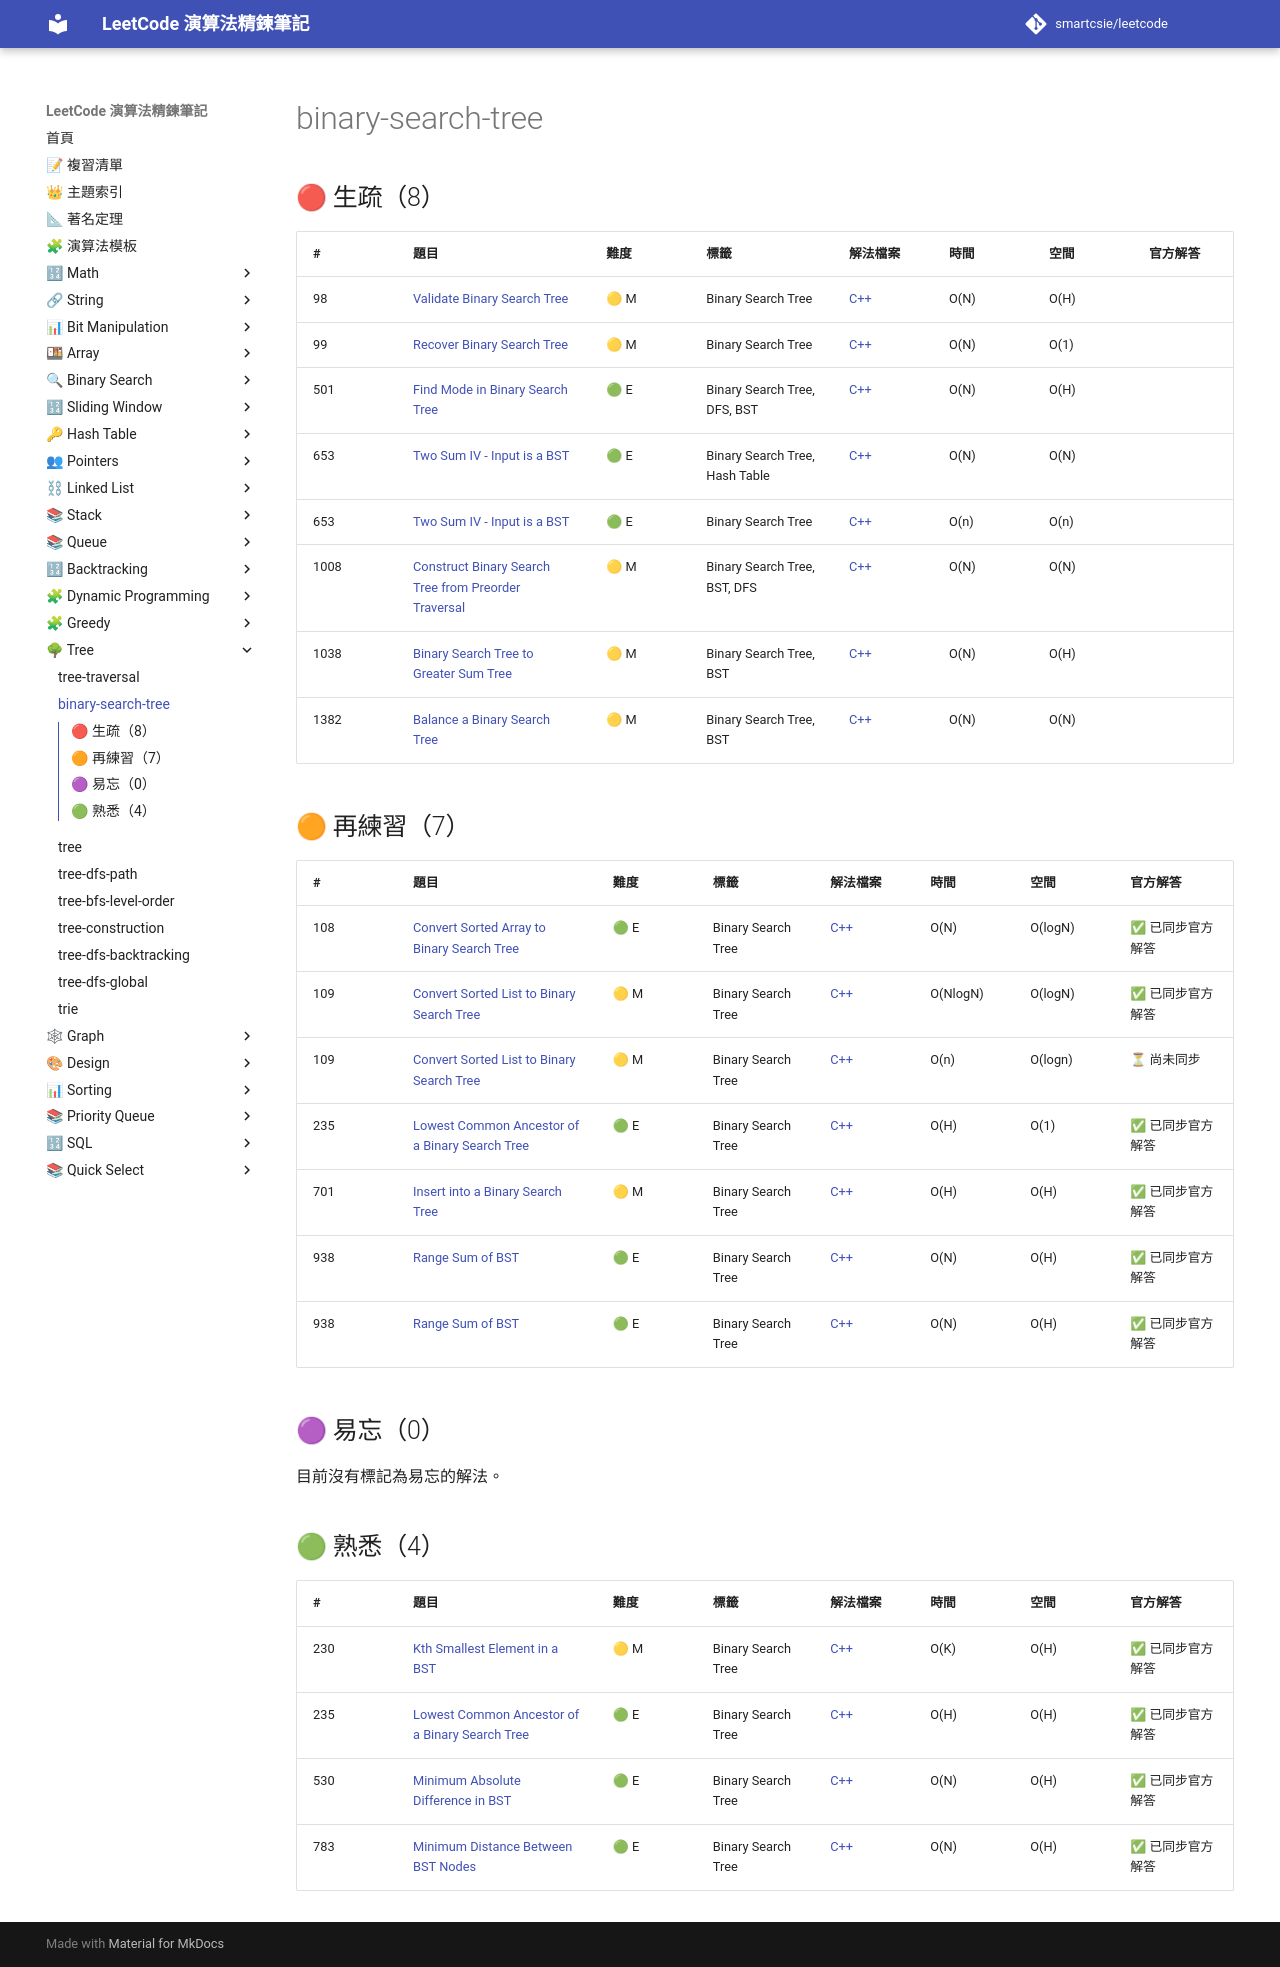

repository: smartcsie/leetcode · page: topics/binary-search-tree/index.html · generator: mkdocs

# binary-search-tree

## 🔴 生疏（8）

| # | 題目 | 難度 | 標籤 | 解法檔案 | 時間 | 空間 | 官方解答 |
| --- | --- | --- | --- | --- | --- | --- | --- |
| 98 | [Validate Binary Search Tree](https://leetcode.com/problems/validate-binary-search-tree/) | 🟡 M | Binary Search Tree | [C++](../problems/0098.md) | O(N) | O(H) |  |
| 99 | [Recover Binary Search Tree](https://leetcode.com/problems/recover-binary-search-tree/) | 🟡 M | Binary Search Tree | [C++](../problems/0099.md) | O(N) | O(1) |  |
| 501 | [Find Mode in Binary Search Tree](https://leetcode.com/problems/find-mode-in-binary-search-tree) | 🟢 E | Binary Search Tree, DFS, BST | [C++](../problems/0501.md) | O(N) | O(H) |  |
| 653 | [Two Sum IV - Input is a BST](https://leetcode.com/problems/two-sum-iv-input-is-a-bst) | 🟢 E | Binary Search Tree, Hash Table | [C++](../problems/0653.md) | O(N) | O(N) |  |
| 653 | [Two Sum IV - Input is a BST](https://leetcode.com/problems/two-sum-iv-input-is-a-bst) | 🟢 E | Binary Search Tree | [C++](../problems/0653.md) | O(n) | O(n) |  |
| 1008 | [Construct Binary Search Tree from Preorder Traversal](https://leetcode.com/problems/construct-binary-search-tree-from-preorder-traversal/) | 🟡 M | Binary Search Tree, BST, DFS | [C++](../problems/1008.md) | O(N) | O(N) |  |
| 1038 | [Binary Search Tree to Greater Sum Tree](https://leetcode.com/problems/binary-search-tree-to-greater-sum-tree/) | 🟡 M | Binary Search Tree, BST | [C++](../problems/1038.md) | O(N) | O(H) |  |
| 1382 | [Balance a Binary Search Tree](https://leetcode.com/problems/balance-a-binary-search-tree/) | 🟡 M | Binary Search Tree, BST | [C++](../problems/1382.md) | O(N) | O(N) |  |

## 🟠 再練習（7）

| # | 題目 | 難度 | 標籤 | 解法檔案 | 時間 | 空間 | 官方解答 |
| --- | --- | --- | --- | --- | --- | --- | --- |
| 108 | [Convert Sorted Array to Binary Search Tree](https://leetcode.com/problems/convert-sorted-array-to-binary-search-tree) | 🟢 E | Binary Search Tree | [C++](../problems/0108.md) | O(N) | O(logN) | ✅ 已同步官方解答 |
| 109 | [Convert Sorted List to Binary Search Tree](https://leetcode.com/problems/convert-sorted-list-to-binary-search-tree/) | 🟡 M | Binary Search Tree | [C++](../problems/0109.md) | O(NlogN) | O(logN) | ✅ 已同步官方解答 |
| 109 | [Convert Sorted List to Binary Search Tree](https://leetcode.com/problems/convert-sorted-list-to-binary-search-tree/) | 🟡 M | Binary Search Tree | [C++](../problems/0109.md) | O(n) | O(logn) | ⏳ 尚未同步 |
| 235 | [Lowest Common Ancestor of a Binary Search Tree](https://leetcode.com/problems/lowest-common-ancestor-of-a-binary-search-tree) | 🟢 E | Binary Search Tree | [C++](../problems/0235.md) | O(H) | O(1) | ✅ 已同步官方解答 |
| 701 | [Insert into a Binary Search Tree](https://leetcode.com/problems/insert-into-a-binary-search-tree) | 🟡 M | Binary Search Tree | [C++](../problems/0701.md) | O(H) | O(H) | ✅ 已同步官方解答 |
| 938 | [Range Sum of BST](https://leetcode.com/problems/range-sum-of-bst) | 🟢 E | Binary Search Tree | [C++](../problems/0938.md) | O(N) | O(H) | ✅ 已同步官方解答 |
| 938 | [Range Sum of BST](https://leetcode.com/problems/range-sum-of-bst) | 🟢 E | Binary Search Tree | [C++](../problems/0938.md) | O(N) | O(H) | ✅ 已同步官方解答 |

## 🟣 易忘（0）

目前沒有標記為易忘的解法。

## 🟢 熟悉（4）

| # | 題目 | 難度 | 標籤 | 解法檔案 | 時間 | 空間 | 官方解答 |
| --- | --- | --- | --- | --- | --- | --- | --- |
| 230 | [Kth Smallest Element in a BST](https://leetcode.com/problems/kth-smallest-element-in-a-bst) | 🟡 M | Binary Search Tree | [C++](../problems/0230.md) | O(K) | O(H) | ✅ 已同步官方解答 |
| 235 | [Lowest Common Ancestor of a Binary Search Tree](https://leetcode.com/problems/lowest-common-ancestor-of-a-binary-search-tree) | 🟢 E | Binary Search Tree | [C++](../problems/0235.md) | O(H) | O(H) | ✅ 已同步官方解答 |
| 530 | [Minimum Absolute Difference in BST](https://leetcode.com/problems/minimum-absolute-difference-in-bst) | 🟢 E | Binary Search Tree | [C++](../problems/0530.md) | O(N) | O(H) | ✅ 已同步官方解答 |
| 783 | [Minimum Distance Between BST Nodes](https://leetcode.com/problems/minimum-distance-between-bst-nodes) | 🟢 E | Binary Search Tree | [C++](../problems/0783.md) | O(N) | O(H) | ✅ 已同步官方解答 |
